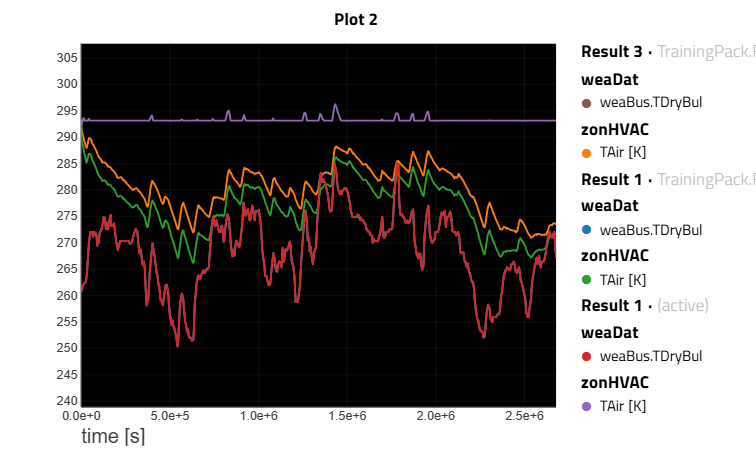

Values plotted in this chart, from the file beside it:
sep=, 
Result 3|time [s] Case 1, Result 3|weaDat.weaBus.TDryBul Case 1, Result 3|zonHVAC.TAir [K] Case 1, Result 1|time [s] Case 1, Result 1|weaDat.weaBus.TDryBul Case 1, Result 1|zonHVAC.TAir [K] Case 1, Result 1|time [s] Case 1, Result 1|weaDat.weaBus.TDryBul Case 1, Result 1|zonHVAC.TAir [K] Case 1
0, 260.9, 293.1, 0, 260.9, 293.1, 0, 260.9, 293.1
2678, 260.9, 291.3, 2678, 260.9, 289.6, 2678, 260.9, 292.5
5357, 261.2, 290.9, 5357, 261.2, 289.1, 5357, 261.2, 292.8
8035, 261.6, 290.6, 8035, 261.6, 288.6, 8035, 261.6, 293.1
10714, 262, 290.2, 10714, 262, 288.2, 10714, 262, 293.4
13392, 262, 289.8, 13392, 262, 287.7, 13392, 262, 293.7
16070, 262.3, 289.5, 16070, 262.3, 287.2, 16070, 262.3, 293.2
18749, 262.5, 289.2, 18749, 262.5, 286.8, 18749, 262.5, 293.1
21427, 262.5, 288.8, 21427, 262.5, 286.3, 21427, 262.5, 293.1
24106, 262.5, 288.5, 24106, 262.5, 285.9, 24106, 262.5, 293.1
26784, 262.7, 288.2, 26784, 262.7, 285.5, 26784, 262.7, 293.2
28800, 263.1, 288.1, 28800, 263.1, 285.4, 28800, 263.1, 293.2
28800, 263.1, 288.1, 28800, 263.1, 285.4, 28800, 263.1, 293.2
29462, 263.3, 287.9, 29462, 263.3, 285.2, 29462, 263.3, 293.2
32141, 264.1, 288.1, 32141, 264.1, 285.3, 32141, 264.1, 293.2
34819, 265.8, 288.5, 34819, 265.8, 285.7, 34819, 265.8, 293.2
37498, 267.2, 289, 37498, 267.2, 286.1, 37498, 267.2, 293.2
40176, 268.4, 289.5, 40176, 268.4, 286.6, 37830, 267.3, 293.2
42854, 269.7, 289.8, 42854, 269.7, 286.9, 37830, 267.3, 293.2
45533, 270.6, 289.8, 45533, 270.6, 286.9, 37833, 267.3, 293.2
48211, 271.5, 289.8, 48211, 271.5, 286.8, 37833, 267.3, 293.2
50890, 272, 289.8, 50890, 272, 286.8, 40176, 268.4, 293.4
53568, 272, 289.7, 53568, 272, 286.6, 42854, 269.7, 293.5
56246, 272, 289.5, 56246, 272, 286.4, 45533, 270.6, 293.4
58925, 272, 289.2, 58925, 272, 286.1, 48211, 271.5, 293.2
61603, 272, 289, 61603, 272, 285.8, 50890, 272, 293.1
64282, 271.5, 288.7, 64282, 271.5, 285.5, 53568, 272, 293.1
64800, 271.4, 288.7, 64800, 271.4, 285.4, 56246, 272, 293.1
64800, 271.4, 288.7, 64800, 271.4, 285.4, 58925, 272, 293.1
66960, 271.1, 288.7, 66960, 271.1, 285.4, 61603, 272, 293.1
69638, 271.2, 288.5, 69638, 271.2, 285.2, 64282, 271.5, 293.1
72317, 272, 288.3, 72317, 272, 285, 64800, 271.4, 293.1
74995, 271.5, 288.1, 74995, 271.5, 284.8, 64800, 271.4, 293.1
77674, 271.9, 287.9, 77674, 271.9, 284.6, 66960, 271.1, 293.1
80352, 271.9, 287.8, 80352, 271.9, 284.4, 69638, 271.2, 293.2
83030, 271.4, 287.5, 83030, 271.4, 284.1, 72317, 272, 293.1
85709, 271.5, 287.4, 85709, 271.5, 283.9, 74995, 271.5, 293.1
86400, 271.4, 287.3, 86400, 271.4, 283.9, 77674, 271.9, 293.2
86400, 271.4, 287.3, 86400, 271.4, 283.9, 80352, 271.9, 293.1
88387, 270.2, 287.1, 88387, 270.2, 283.6, 83030, 271.4, 293.1
91066, 269.4, 286.9, 91066, 269.4, 283.3, 85709, 271.5, 293.2
93744, 270.3, 286.7, 93744, 270.3, 283.2, 86400, 271.4, 293.1
96422, 269.9, 286.5, 96422, 269.9, 282.9, 86400, 271.4, 293.1
99101, 270, 286.3, 99101, 270, 282.7, 88387, 270.2, 293.1
101779, 270.8, 286.2, 101779, 270.8, 282.6, 91066, 269.4, 293.2
104458, 272.1, 286.1, 104458, 272.1, 282.5, 93744, 270.3, 293.1
107136, 272, 285.9, 107136, 272, 282.4, 96422, 269.9, 293.1
109814, 272.3, 285.8, 109814, 272.3, 282.3, 99101, 270, 293.2
112493, 272.6, 285.7, 112493, 272.6, 282.1, 101779, 270.8, 293.2
115171, 272.5, 285.6, 115171, 272.5, 282, 104458, 272.1, 293.2
115200, 272.5, 285.6, 115200, 272.5, 282, 107136, 272, 293.1
115200, 272.5, 285.6, 115200, 272.5, 282, 109814, 272.3, 293.2
117850, 273, 285.3, 117850, 273, 281.7, 112493, 272.6, 293.1
120528, 273.4, 285.2, 120528, 273.4, 281.7, 115171, 272.5, 293.2
123206, 274, 285.2, 123206, 274, 281.7, 115200, 272.5, 293.2
125885, 274.8, 285.2, 125885, 274.8, 281.8, 115200, 272.5, 293.2
128563, 274.8, 285.2, 128563, 274.8, 281.8, 117850, 273, 293.2
131242, 274.8, 285.2, 131242, 274.8, 281.8, 120528, 273.4, 293.2
133920, 274.7, 285.2, 133920, 274.7, 281.8, 123206, 274, 293.2
... 1,194 more rows
